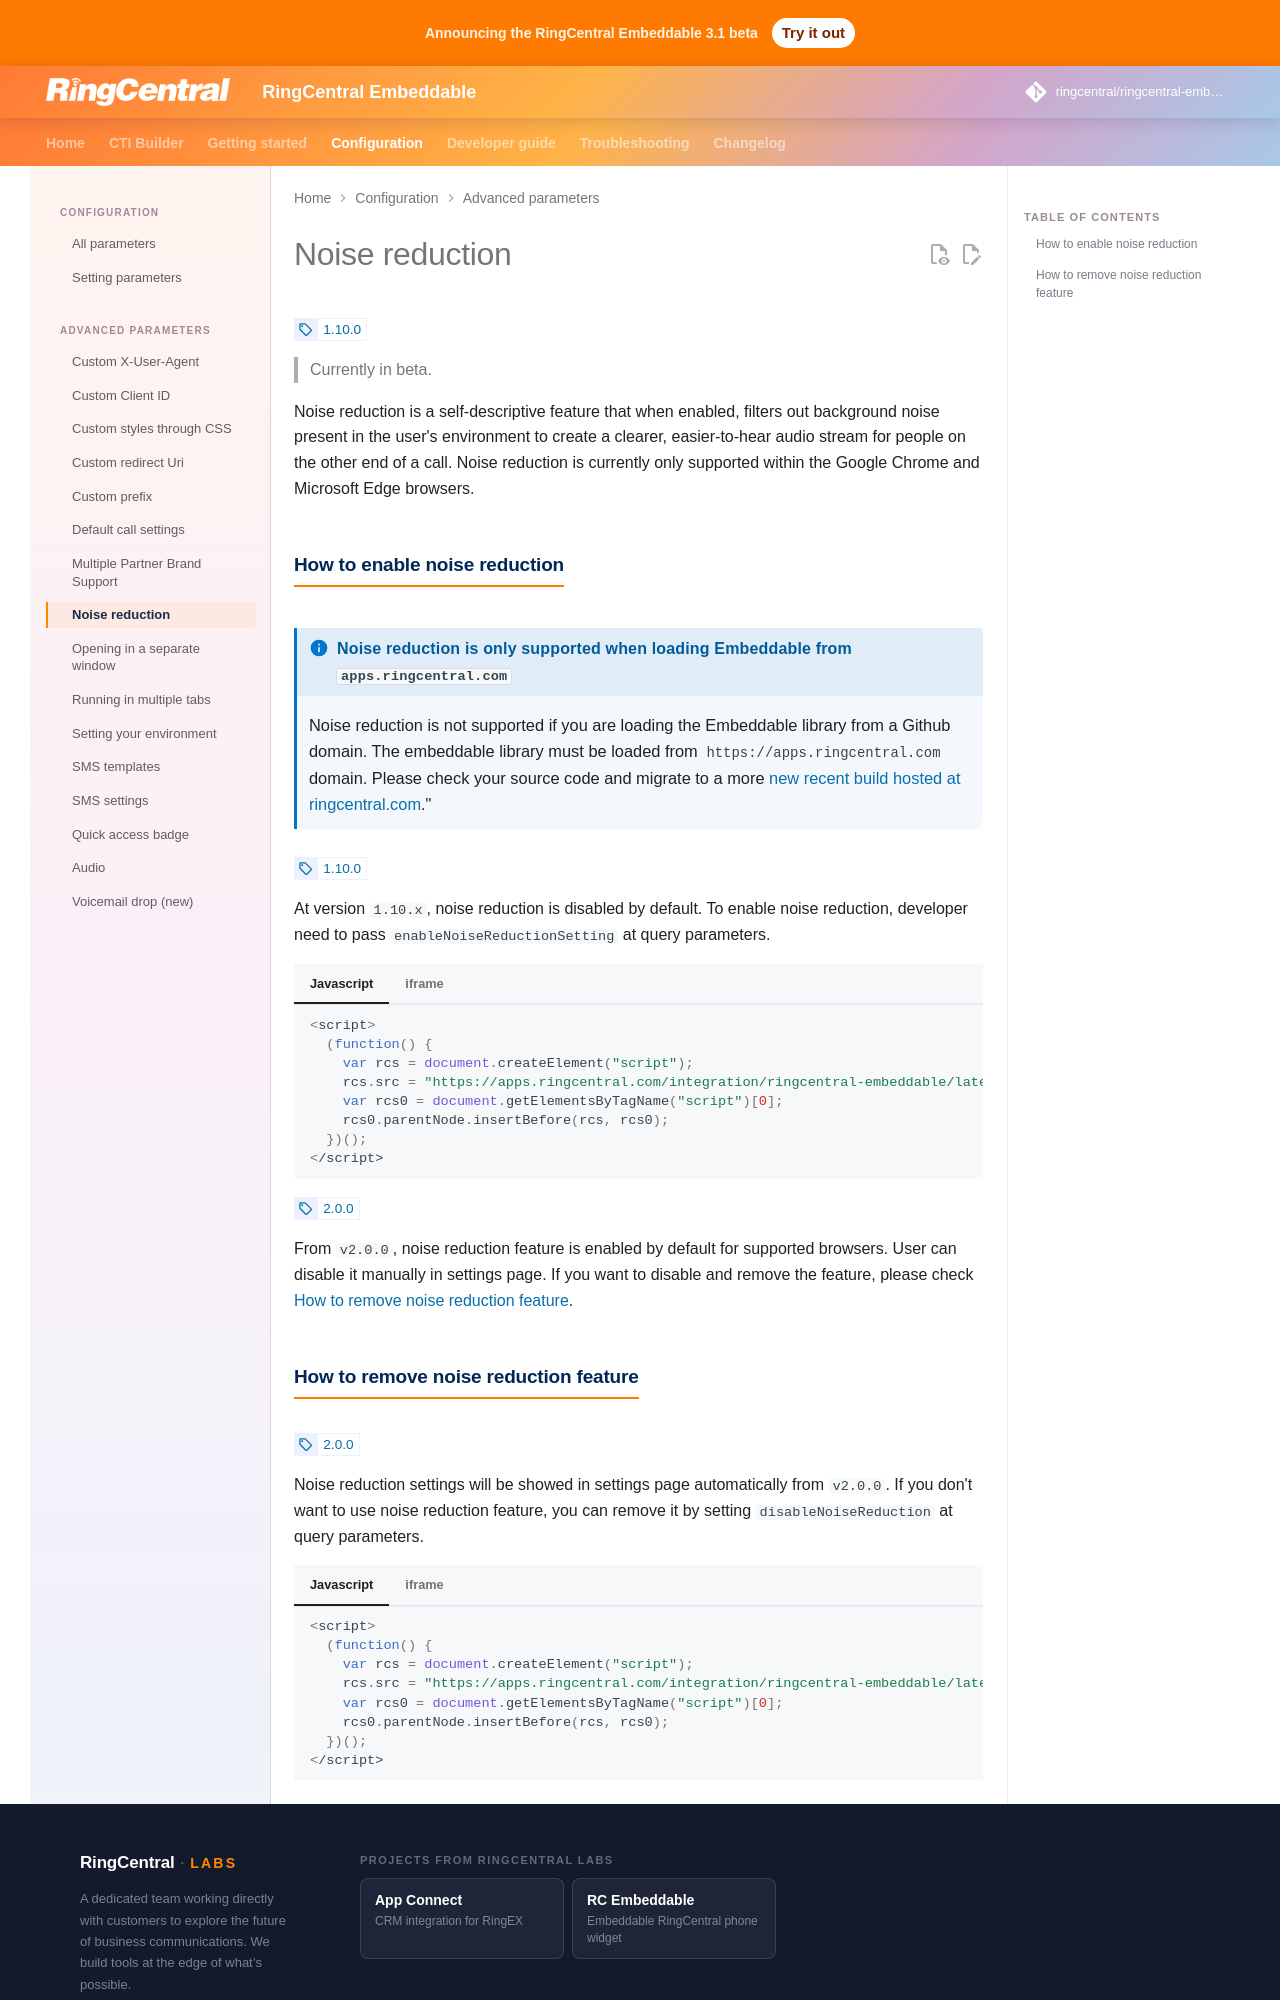

repository: ringcentral/ringcentral-embeddable · page: docs/config/noise-reduction/index.html · generator: mkdocs

# Noise reduction

<!-- md:version 1.10.0 -->

> Currently in beta.

Noise reduction is a self-descriptive feature that when enabled, filters out background noise present in the user's environment to create a clearer, easier-to-hear audio stream for people on the other end of a call. Noise reduction is currently only supported within the Google Chrome and Microsoft Edge browsers.

## How to enable noise reduction

!!! info "Noise reduction is only supported when loading Embeddable from `apps.ringcentral.com`"
    Noise reduction is not supported if you are loading the Embeddable library from a Github domain. The embeddable library must be loaded from `https://apps.ringcentral.com` domain. Please check your source code and migrate to a more [new recent build hosted at ringcentral.com](../integration/new-latest-uri.md)."

<!-- md:version 1.10.0 -->

At version `1.10.x`, noise reduction is disabled by default. To enable noise reduction, developer need to pass `enableNoiseReductionSetting` at query parameters.

=== "Javascript"

    ```js
    <script>
      (function() {
        var rcs = document.createElement("script");
        rcs.src = "https://apps.ringcentral.com/integration/ringcentral-embeddable/latest/adapter.js?enableNoiseReductionSetting=1";
        var rcs0 = document.getElementsByTagName("script")[0];
        rcs0.parentNode.insertBefore(rcs, rcs0);
      })();
    </script>
    ```

=== "iframe"

    ```html
    <iframe width="300" height="500" id="rc-widget" allow="microphone" 
      src="https://apps.ringcentral.com/integration/ringcentral-embeddable/latest/app.html?enableNoiseReductionSetting=1">
    </iframe>
    ```

<!-- md:version 2.0.0 -->

From `v2.0.0`, noise reduction feature is enabled by default for supported browsers. User can disable it manually in settings page. If you want to disable and remove the feature, please check [How to remove noise reduction feature](#how-to-remove-noise-reduction-feature).
